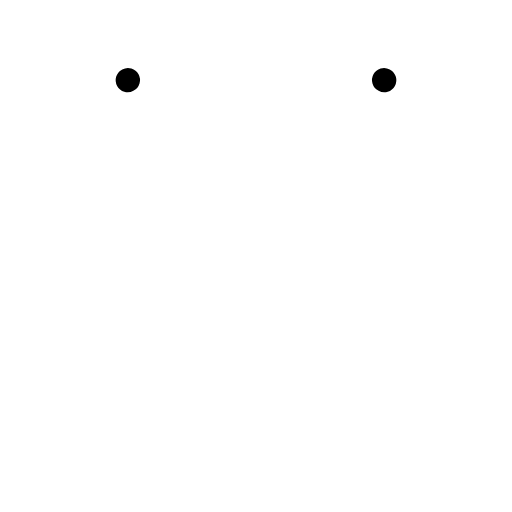
t = 0.00 s
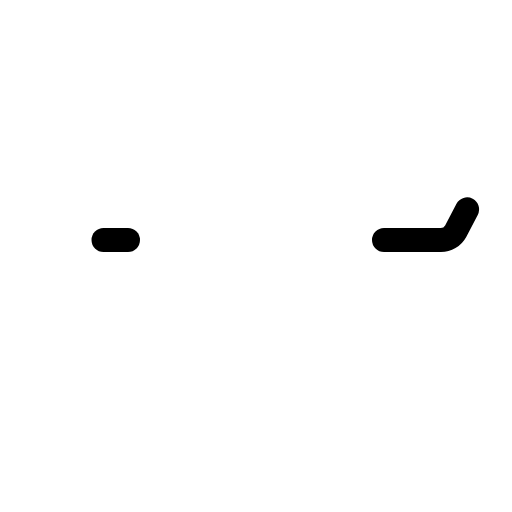
t = 0.60 s
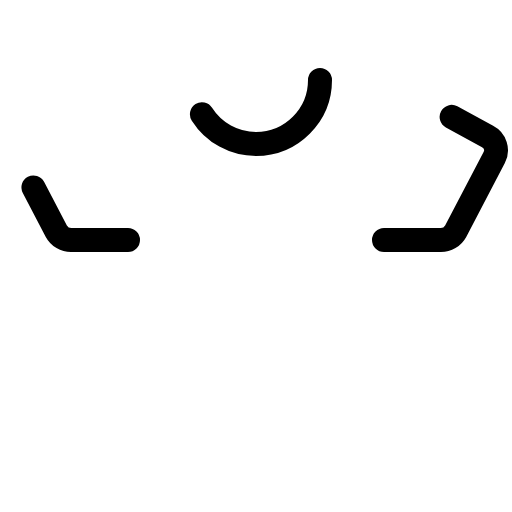
t = 0.98 s
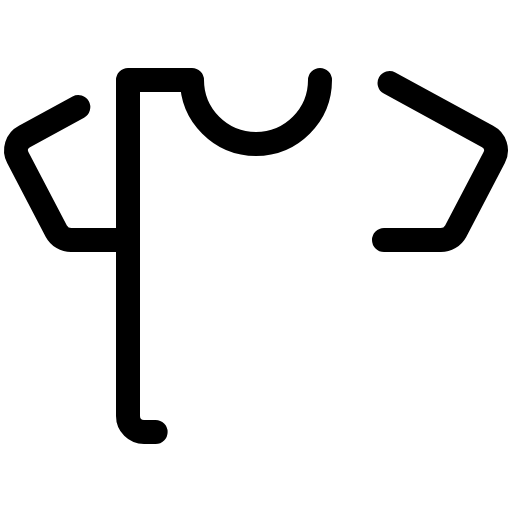
t = 1.35 s
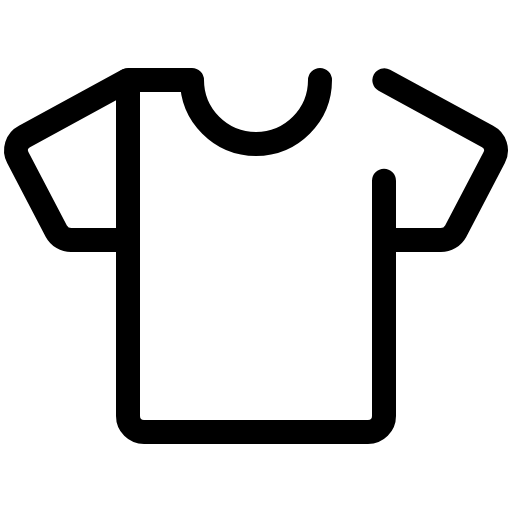
t = 1.73 s
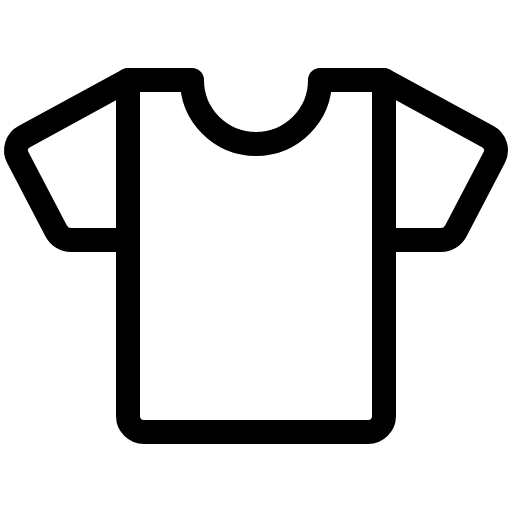
t = 2.10 s

The animated SVG that drew these frames (rendered in a browser with its animation timeline set to each time). Animation: 1 CSS @keyframes rule; one cycle of 2.10 s.

<svg xmlns="http://www.w3.org/2000/svg" viewBox="0 0 256 256">
  <style>
    .draw-line {
      stroke-dasharray: 1;
      stroke-dashoffset: 1;
      animation: phosphor-draw-in 1.5s ease-in-out forwards;
    }
    @keyframes phosphor-draw-in {
      to { stroke-dashoffset: 0; }
    }
  </style><rect width="256" height="256" fill="none"/><path d="M192,120h28.34a8.44,8.44,0,0,0,7.5-4.42l19.27-36.81a7.81,7.81,0,0,0-3.33-10.52L192,40" fill="none" stroke="currentColor" stroke-linecap="round" stroke-linejoin="round" stroke-width="12" class="draw-line" pathLength="1" style="animation-delay: 0s"/><path d="M64,120H35.66a8.44,8.44,0,0,1-7.5-4.42L8.89,78.77a7.81,7.81,0,0,1,3.33-10.52L64,40" fill="none" stroke="currentColor" stroke-linecap="round" stroke-linejoin="round" stroke-width="12" class="draw-line" pathLength="1" style="animation-delay: 0.3s"/><path d="M160,40a32,32,0,0,1-64,0H64V208a8,8,0,0,0,8,8H184a8,8,0,0,0,8-8V40Z" fill="none" stroke="currentColor" stroke-linecap="round" stroke-linejoin="round" stroke-width="12" class="draw-line" pathLength="1" style="animation-delay: 0.6s"/></svg>
